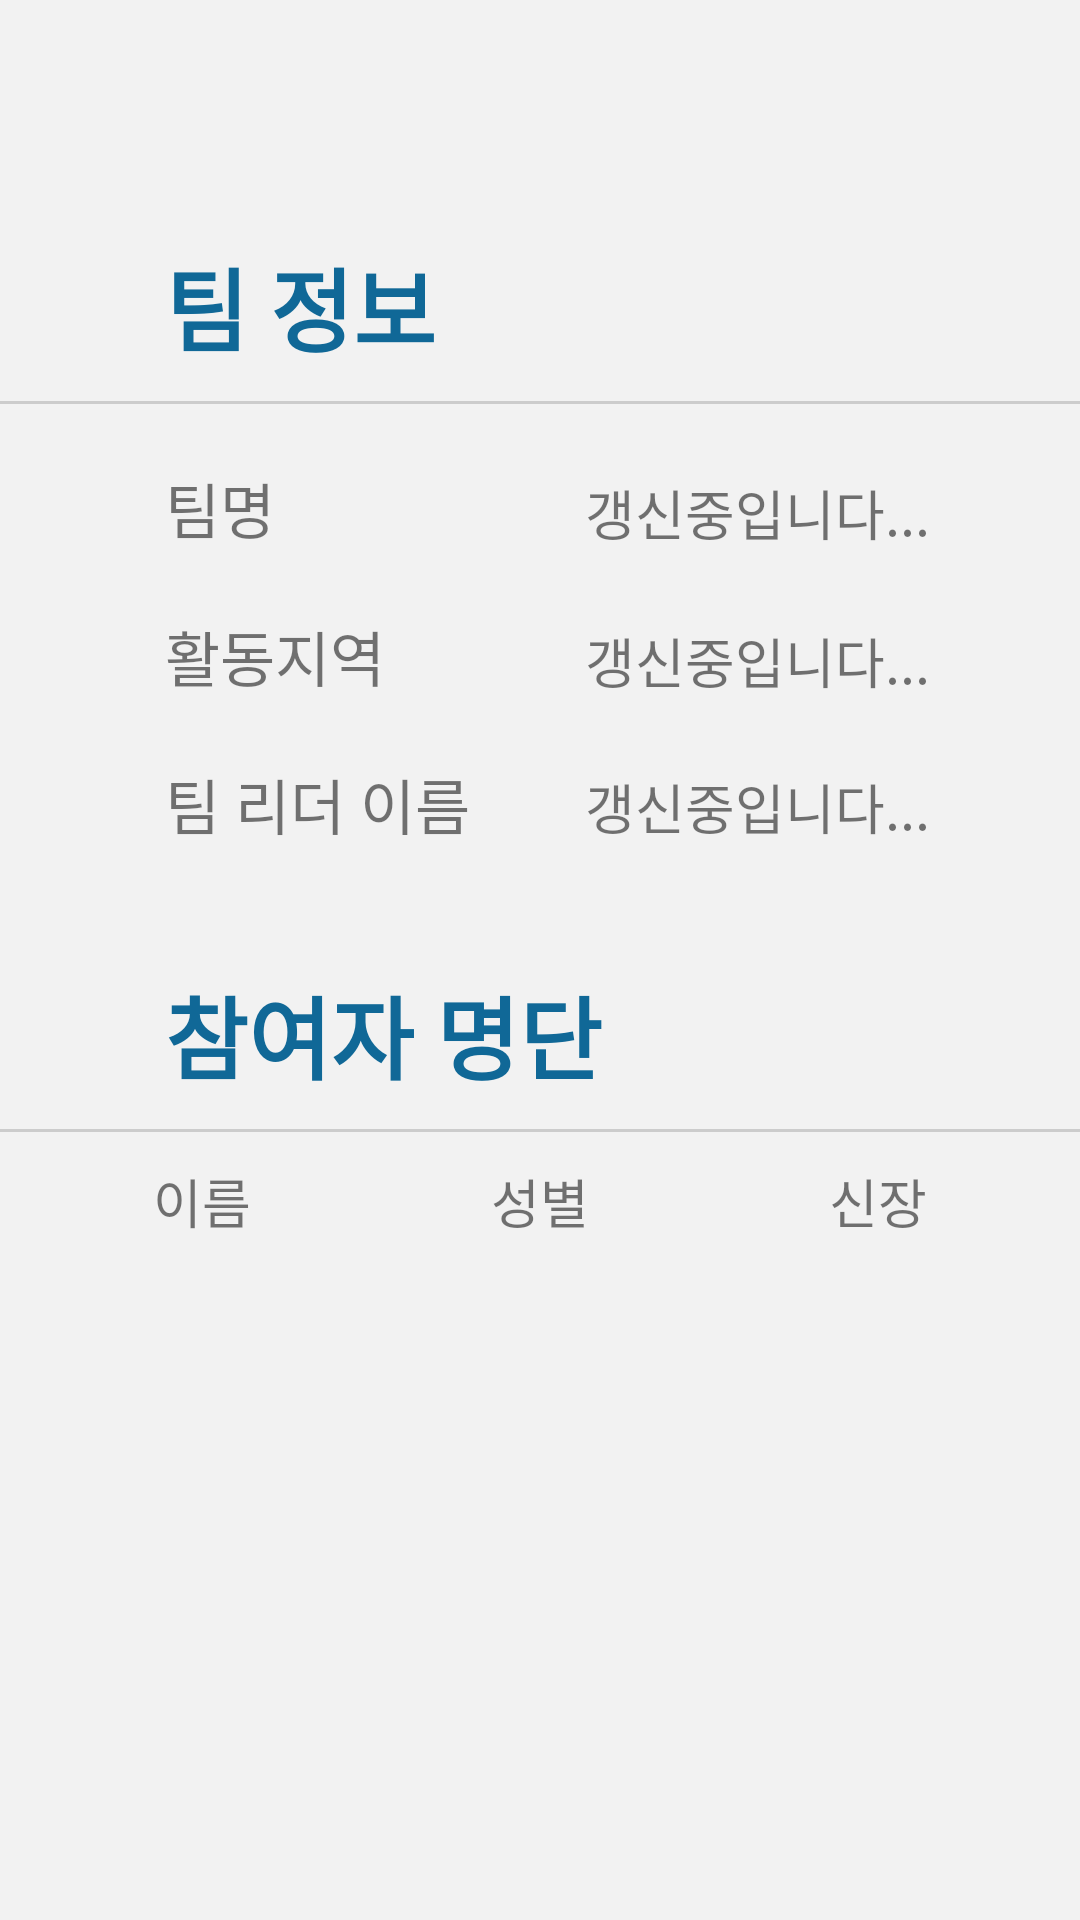

Here is an Android app screen rendered from its layout file. Give the layout XML and the strings, colors and styles it references.
<!-- AndroidManifest.xml: application theme MyMaterialTheme -->
<!-- res/layout/activity_team_info.xml -->
<?xml version="1.0" encoding="utf-8"?>
<android.support.constraint.ConstraintLayout
    xmlns:android="http://schemas.android.com/apk/res/android"
    android:layout_width="match_parent"
    android:layout_height="match_parent"
    android:background="@color/colorPrimary">

    <LinearLayout
        android:layout_width="match_parent"
        android:layout_height="match_parent"
        android:orientation="vertical">

        <TextView
            android:layout_width="wrap_content"
            android:layout_height="wrap_content"
            android:layout_marginLeft="55dp"
            android:layout_marginTop="80dp"
            android:layout_marginBottom="10dp"
            android:text="팀 정보"
            android:textSize="30dp"
            android:textColor="#106897"
            android:textStyle="bold"/>

        <View
            android:layout_width="fill_parent"
            android:layout_height="1dp"
            android:background="#cccccc"
            android:layout_gravity="center"/>

        <RelativeLayout
            android:layout_width="match_parent"
            android:layout_height="wrap_content"
            android:layout_marginTop="10dp"
            android:orientation="horizontal">

            <TextView
                android:layout_width="wrap_content"
                android:layout_height="wrap_content"
                android:layout_marginLeft="55dp"
                android:layout_marginTop="10dp"
                android:textSize="20dp"
                android:text="팀명"
                android:id="@+id/textView3" />

            <TextView
                android:id="@+id/getteamname"
                android:layout_width="wrap_content"
                android:layout_height="wrap_content"
                android:layout_alignParentEnd="true"
                android:layout_alignParentRight="true"
                android:layout_alignBottom="@+id/textView3"
                android:layout_marginEnd="50dp"
                android:layout_marginRight="50dp"
                android:text="갱신중입니다..."
                android:textSize="18dp" />


        </RelativeLayout>


        <RelativeLayout
            android:layout_width="match_parent"
            android:layout_height="wrap_content">

            <TextView
                android:id="@+id/textView4"
                android:layout_width="wrap_content"
                android:layout_height="wrap_content"
                android:layout_marginLeft="55dp"
                android:layout_marginTop="20dp"
                android:text="활동지역"
                android:textSize="20dp" />

            <TextView
                android:id="@+id/getteamregion"
                android:layout_width="wrap_content"
                android:layout_height="wrap_content"
                android:layout_alignParentEnd="true"
                android:layout_alignParentRight="true"
                android:layout_alignBottom="@+id/textView4"
                android:layout_marginEnd="50dp"
                android:layout_marginRight="50dp"
                android:text="갱신중입니다..."
                android:textSize="18dp" />

        </RelativeLayout>


        <RelativeLayout
            android:layout_width="match_parent"
            android:layout_height="wrap_content">

            <TextView
                android:layout_width="wrap_content"
                android:layout_height="wrap_content"
                android:layout_marginLeft="55dp"
                android:textSize="20dp"
                android:layout_marginTop="20dp"
                android:text="팀 리더 이름"
                android:id="@+id/textView5" />

            <TextView
                android:id="@+id/getteamleadername"
                android:layout_width="wrap_content"
                android:layout_height="wrap_content"
                android:layout_alignBaseline="@+id/textView5"
                android:layout_alignBottom="@+id/textView5"
                android:layout_alignParentEnd="true"
                android:layout_alignParentRight="true"
                android:layout_marginEnd="50dp"
                android:layout_marginRight="50dp"
                android:text="갱신중입니다..."
                android:textSize="18dp" />

        </RelativeLayout>


        <TextView
            android:layout_width="wrap_content"
            android:layout_height="wrap_content"
            android:layout_marginLeft="55dp"
            android:layout_marginTop="40dp"
            android:layout_marginBottom="10dp"
            android:text="참여자 명단"
            android:textSize="30dp"
            android:textColor="#106897"
            android:textStyle="bold"/>

        <View
            android:layout_width="fill_parent"
            android:layout_height="1dp"
            android:layout_marginBottom="10dp"
            android:background="#cccccc"
            android:layout_gravity="center"/>

        <LinearLayout
            android:layout_width="wrap_content"
            android:layout_height="wrap_content"
            android:orientation="horizontal"
            android:layout_gravity="center"
            android:id="@+id/titleinfo">

            <TextView
                android:layout_width="wrap_content"
                android:layout_height="wrap_content"
                android:textSize="17.5dp"
                android:text="이름"/>

            <TextView
                android:layout_width="wrap_content"
                android:layout_height="wrap_content"
                android:layout_marginLeft="80dp"
                android:textSize="17.5dp"
                android:text="성별"/>

            <TextView
                android:layout_width="wrap_content"
                android:layout_height="wrap_content"
                android:layout_marginLeft="80dp"
                android:textSize="17.5dp"
                android:text="신장"/>


        </LinearLayout>

        <android.support.v7.widget.RecyclerView
            android:id="@+id/my_recycler_view3"
            android:scrollbars="vertical"
            android:layout_marginTop="13dp"
            android:layout_below="@+id/titleinfo"
            android:layout_gravity="center"
            android:layout_width="match_parent"
            android:layout_height="wrap_content"/>




    </LinearLayout>

</android.support.constraint.ConstraintLayout>
<!-- resources referenced by this layout -->
<resources>
  <color name="colorPrimary">#f2f2f2</color>
  <style name="MyMaterialTheme" parent="MyMaterialTheme.Base">
  
      </style>
  <style name="MyMaterialTheme.Base" parent="Theme.AppCompat.Light.DarkActionBar">
          <item name="windowNoTitle">true</item>
          <item name="windowActionBar">false</item>
          <item name="colorPrimary">@color/colorPrimary</item>
          <item name="colorPrimaryDark">@color/colorPrimaryDark</item>
          <item name="colorAccent">@color/colorAccent</item>
          <item name="colorControlActivated">@color/colorPrimaryDark</item>
          <item name="colorControlHighlight">#5c6bc0</item>
          <item name="colorControlNormal">#b6b6b6</item>
      </style>
  <color name="colorPrimaryDark">#303F9F</color>
  <color name="colorAccent">#FF4081</color>
</resources>
